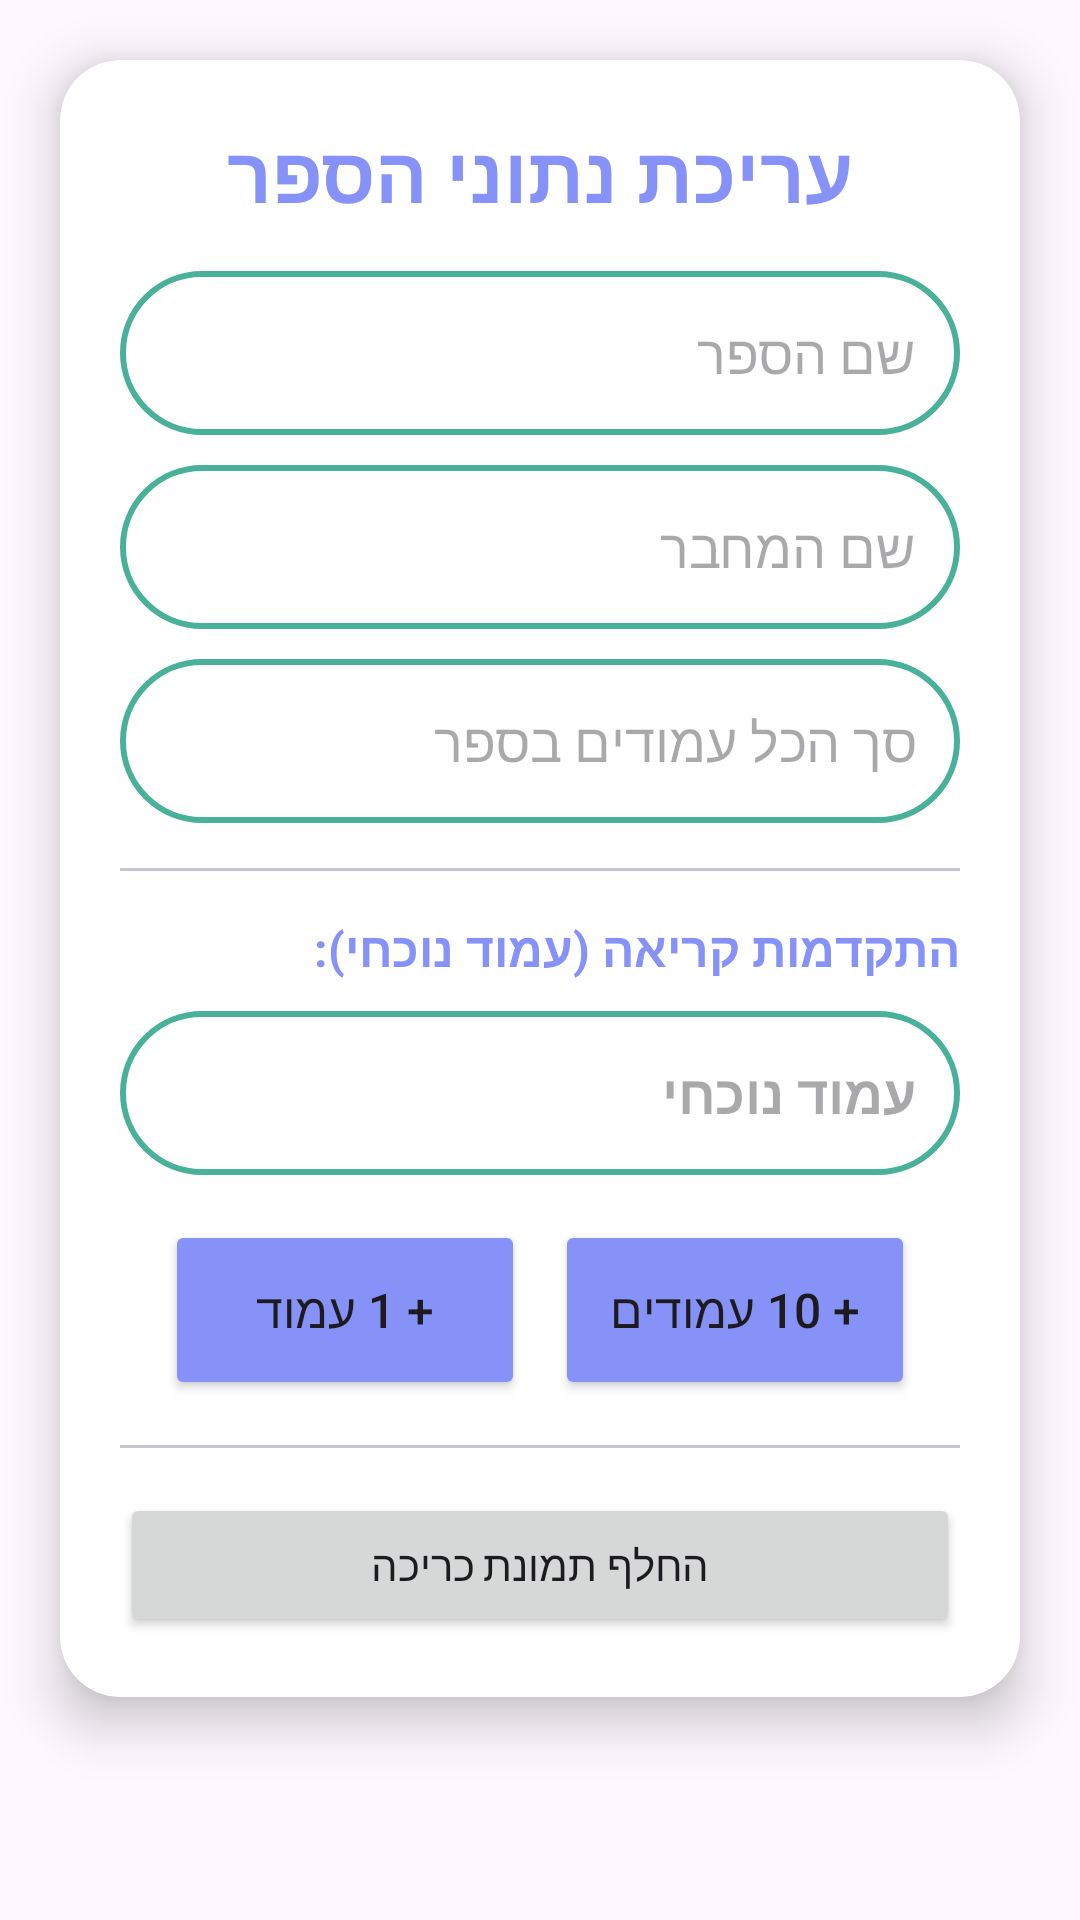

Android layout source for this screen:
<!-- AndroidManifest.xml: application theme Theme.FinalProjectLeoJacobovitz -->
<!-- res/layout/custom_dialog_edit.xml -->
<?xml version="1.0" encoding="utf-8"?>
<LinearLayout
    xmlns:android="http://schemas.android.com/apk/res/android"
    xmlns:app="http://schemas.android.com/apk/res-auto"
    android:layout_width="match_parent"
    android:layout_height="match_parent">

    <androidx.cardview.widget.CardView
        android:layout_width="match_parent"
        android:layout_height="wrap_content"
        android:layout_margin="20dp"
        app:cardCornerRadius="20dp"
        app:cardElevation="10dp">

        <LinearLayout
            android:layout_width="match_parent"
            android:layout_height="wrap_content"
            android:orientation="vertical"
            android:padding="20dp">

            <TextView
                android:layout_width="match_parent"
                android:layout_height="wrap_content"
                android:text="עריכת נתוני הספר"
                android:textAlignment="center"
                android:textColor="@color/lavender"
                android:textSize="26sp"
                android:textStyle="bold"
                android:layout_marginBottom="15dp"/>

            <EditText
                android:id="@+id/editBookName"
                android:layout_width="match_parent"
                android:layout_height="wrap_content"
                android:background="@drawable/custom_edittext"
                android:hint="שם הספר"
                android:padding="15dp"
                android:inputType="text"
                android:textColor="@color/lavender"
                android:textDirection="rtl"
                android:layout_marginBottom="10dp"/>

            <EditText
                android:id="@+id/editAuthorName"
                android:layout_width="match_parent"
                android:layout_height="wrap_content"
                android:background="@drawable/custom_edittext"
                android:hint="שם המחבר"
                android:padding="15dp"
                android:inputType="text"
                android:textColor="@color/lavender"
                android:textDirection="rtl"
                android:layout_marginBottom="10dp"/>

            <EditText
                android:id="@+id/editTotalPages"
                android:layout_width="match_parent"
                android:layout_height="wrap_content"
                android:background="@drawable/custom_edittext"
                android:hint="סך הכל עמודים בספר"
                android:padding="15dp"
                android:inputType="number"
                android:textColor="@color/lavender"
                android:textDirection="rtl"
                android:layout_marginBottom="10dp"/>

            <com.google.android.material.divider.MaterialDivider
                android:layout_width="match_parent"
                android:layout_height="wrap_content"
                android:layout_marginTop="5dp"
                android:layout_marginBottom="15dp" />

            <TextView
                android:layout_width="match_parent"
                android:layout_height="wrap_content"
                android:text="התקדמות קריאה (עמוד נוכחי):"
                android:textColor="@color/lavender"
                android:textSize="16sp"
                android:textStyle="bold"
                android:layout_marginBottom="10dp"/>

            <EditText
                android:id="@+id/editCurrentPage"
                android:layout_width="match_parent"
                android:layout_height="wrap_content"
                android:background="@drawable/custom_edittext"
                android:hint="עמוד נוכחי"
                android:padding="15dp"
                android:inputType="number"
                android:textColor="#4CAF50"
                android:textSize="18sp"
                android:textStyle="bold"
                android:textDirection="rtl"
                android:layout_marginBottom="15dp"/>

            <LinearLayout
                android:layout_width="match_parent"
                android:layout_height="wrap_content"
                android:orientation="horizontal"
                android:gravity="center"
                android:layout_marginBottom="15dp">

                <Button
                    android:id="@+id/btnAdd1Page"
                    android:layout_width="120dp"
                    android:layout_height="60dp"
                    android:text="+ 1 עמוד"
                    android:textSize="16sp"
                    android:backgroundTint="@color/lavender"
                    android:layout_marginEnd="10dp"/>

                <Button
                    android:id="@+id/btnAdd10Pages"
                    android:layout_width="120dp"
                    android:layout_height="60dp"
                    android:text="+ 10 עמודים"
                    android:textSize="16sp"
                    android:backgroundTint="@color/lavender" />
            </LinearLayout>

            <com.google.android.material.divider.MaterialDivider
                android:layout_width="match_parent"
                android:layout_height="wrap_content"
                android:layout_marginBottom="15dp" />

            <Button
                android:id="@+id/btnSelectImage"
                android:layout_width="match_parent"
                android:layout_height="wrap_content"
                android:text="החלף תמונת כריכה" />

        </LinearLayout>
    </androidx.cardview.widget.CardView>
</LinearLayout>
<!-- resources referenced by this layout -->
<resources>
  <color name="lavender">#8692f7</color>
  <!-- drawable custom_edittext (drawable) -->
  <?xml version="1.0" encoding="utf-8"?>
  <shape xmlns:android="http://schemas.android.com/apk/res/android"
      android:shape="rectangle">
      <stroke
          android:width="2dp"
          android:color="@color/Cyan_green"/>
      <corners
          android:radius="30dp"/>
  </shape>
  <style name="Theme.FinalProjectLeoJacobovitz" parent="Base.Theme.FinalProjectLeoJacobovitz" />
  <color name="Cyan_green">#49b19a</color>
  <style name="Base.Theme.FinalProjectLeoJacobovitz" parent="Theme.Material3.DayNight.NoActionBar">
          
          
      </style>
</resources>
